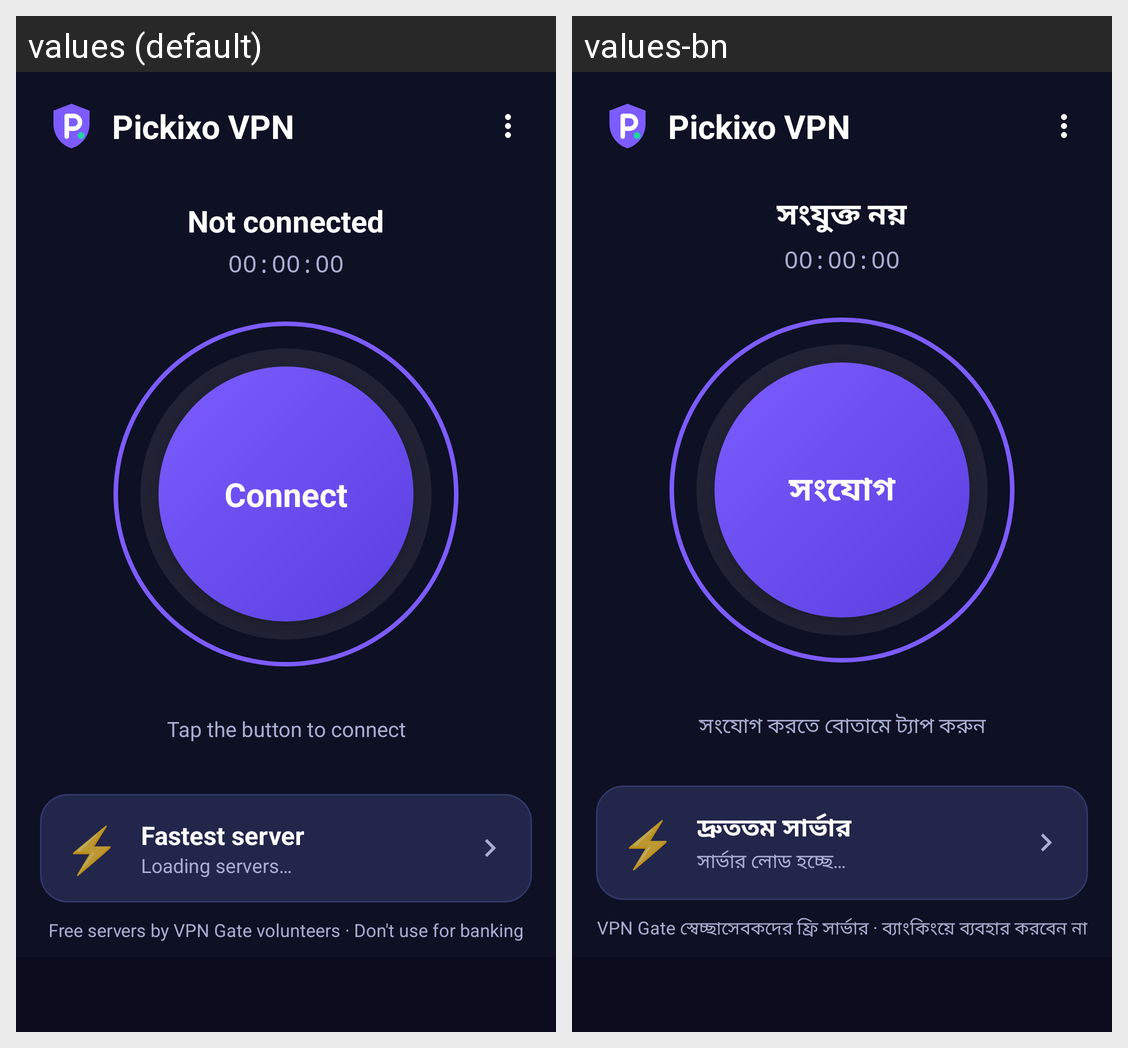

This grid shows one Android layout under two languages. Give, for every string resource on the screen, its name, the default text and each shown locale's text.
Android screen res/layout/activity_main.xml rendered under 2 locales, left to right: values (default), values-bn. Device: Nexus 5 (rendered at 1080×1920; each locale shown at half size, 540×960, under a caption strip naming it); theme Theme.Pickixo.
Strings drawn on this screen, with the default value and each locale's value (text and hints the layout hard-codes, and strings that could not be matched under every locale, appear in the picture but are not listed):

app_name
  values: Pickixo VPN
  values-bn: Pickixo VPN

status_disconnected
  values: Not connected
  values-bn: সংযুক্ত নয়

connect
  values: Connect
  values-bn: সংযোগ

tap_to_connect
  values: Tap the button to connect
  values-bn: সংযোগ করতে বোতামে ট্যাপ করুন

fastest_server
  values: Fastest server
  values-bn: দ্রুততম সার্ভার

loading_servers
  values: Loading servers…
  values-bn: সার্ভার লোড হচ্ছে…

free_servers_notice
  values: Free servers by VPN Gate volunteers · Don't use for banking
  values-bn: VPN Gate স্বেচ্ছাসেবকদের ফ্রি সার্ভার · ব্যাংকিংয়ে ব্যবহার করবেন না
